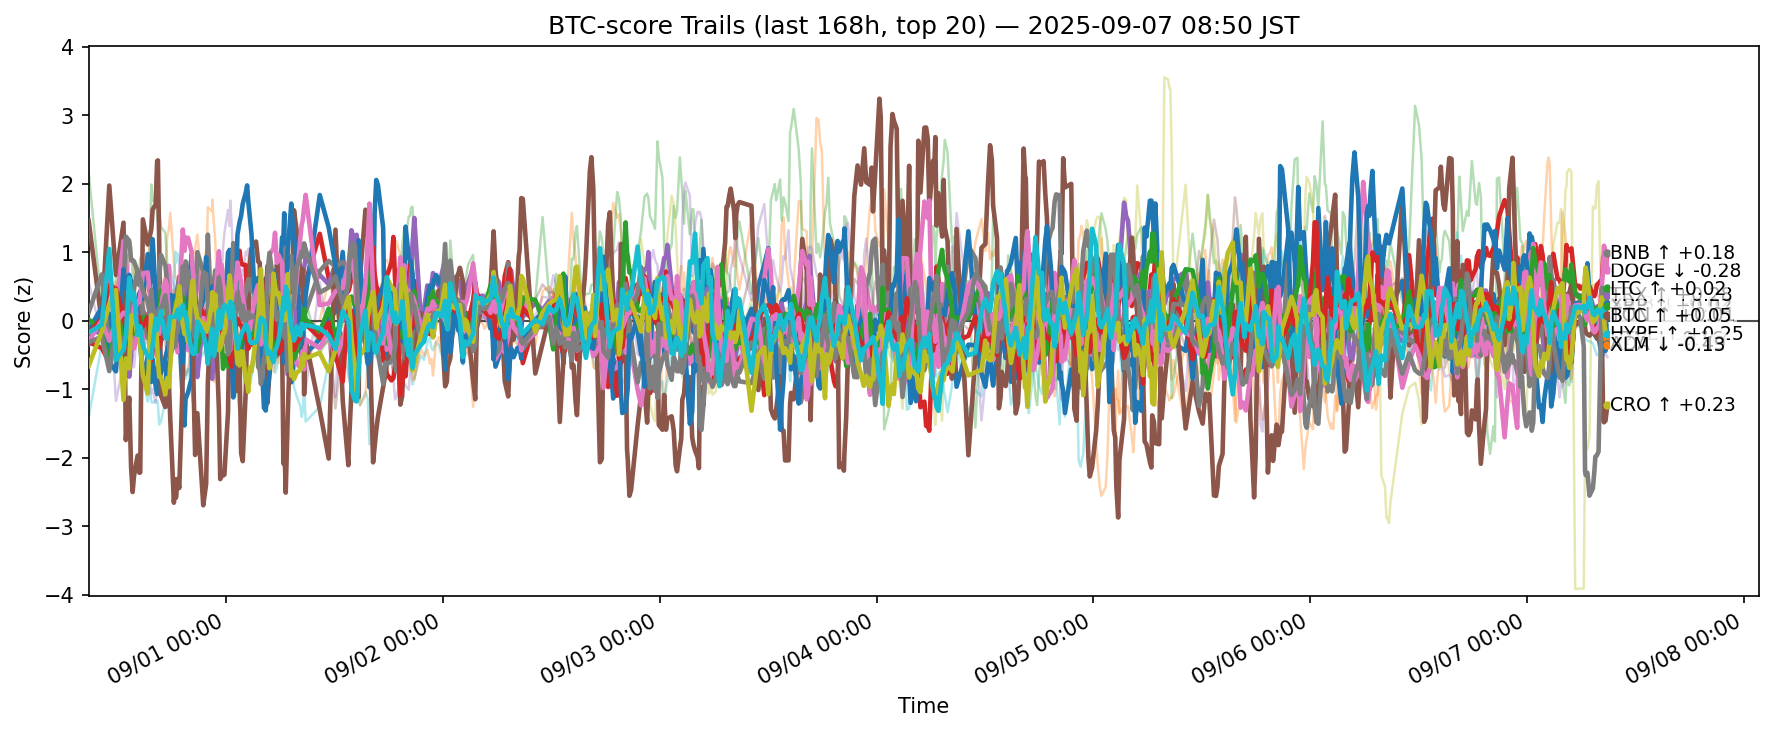

Data behind this chart, as committed beside it:
ts, side, symbol, score
2025-08-30 23:50:49.693533+00:00, btc, ADA, -0.3384
2025-08-30 23:50:49.693533+00:00, btc, AVAX, -0.2153
2025-08-30 23:50:49.693533+00:00, btc, BCH, 2.16
2025-08-30 23:50:49.693533+00:00, btc, BNB, -0.3084
2025-08-30 23:50:49.693533+00:00, btc, BTC, -0.09468
2025-08-30 23:50:49.693533+00:00, btc, CRO, 1.462
2025-08-30 23:50:49.693533+00:00, btc, DOGE, -0.04401
2025-08-30 23:50:49.693533+00:00, btc, ETH, 0.1231
2025-08-30 23:50:49.693533+00:00, btc, HBAR, -1.407
2025-08-30 23:50:49.693533+00:00, btc, HYPE, -0.1327
2025-08-30 23:50:49.693533+00:00, btc, LINK, -0.1325
2025-08-30 23:50:49.693533+00:00, btc, LTC, 0.02112
2025-08-30 23:50:49.693533+00:00, btc, SHIB, -0.1726
2025-08-30 23:50:49.693533+00:00, btc, SOL, 0.5714
2025-08-30 23:50:49.693533+00:00, btc, SUI, -0.194
2025-08-30 23:50:49.693533+00:00, btc, TON, -0.2955
2025-08-30 23:50:49.693533+00:00, btc, TRX, -0.3153
2025-08-30 23:50:49.693533+00:00, btc, UNI, 0.0861
2025-08-30 23:50:49.693533+00:00, btc, XLM, -0.6586
2025-08-30 23:50:49.693533+00:00, btc, XRP, -0.1706
2025-08-31 01:17:45.946940+00:00, btc, ADA, 0.1433
2025-08-31 01:17:45.946940+00:00, btc, AVAX, 0.192
2025-08-31 01:17:45.946940+00:00, btc, BCH, 0.2187
2025-08-31 01:17:45.946940+00:00, btc, BNB, -0.3983
2025-08-31 01:17:45.946940+00:00, btc, BTC, -0.2013
2025-08-31 01:17:45.946940+00:00, btc, CRO, -0.02068
2025-08-31 01:17:45.946940+00:00, btc, DOGE, -0.02833
2025-08-31 01:17:45.946940+00:00, btc, ETH, 0.6779
2025-08-31 01:17:45.946940+00:00, btc, HBAR, -0.3455
2025-08-31 01:17:45.946940+00:00, btc, HYPE, 0.1973
2025-08-31 01:17:45.946940+00:00, btc, LINK, 0.06676
2025-08-31 01:17:45.946940+00:00, btc, LTC, -0.1399
2025-08-31 01:17:45.946940+00:00, btc, SHIB, 0.03288
2025-08-31 01:17:45.946940+00:00, btc, SOL, -0.2223
2025-08-31 01:17:45.946940+00:00, btc, SUI, -0.1593
2025-08-31 01:17:45.946940+00:00, btc, TON, 0.005525
2025-08-31 01:17:45.946940+00:00, btc, TRX, -0.2304
2025-08-31 01:17:45.946940+00:00, btc, UNI, 0.3714
2025-08-31 01:17:45.946940+00:00, btc, XLM, -0.1599
2025-08-31 01:17:45.946940+00:00, btc, XRP, -0.05643
2025-08-31 02:07:37.142030+00:00, btc, ADA, 0.1058
2025-08-31 02:07:37.142030+00:00, btc, AVAX, -0.6199
2025-08-31 02:07:37.142030+00:00, btc, BCH, -0.5086
2025-08-31 02:07:37.142030+00:00, btc, BNB, -0.5989
2025-08-31 02:07:37.142030+00:00, btc, BTC, -0.42
2025-08-31 02:07:37.142030+00:00, btc, CRO, 1.976
2025-08-31 02:07:37.142030+00:00, btc, DOGE, 0.6974
2025-08-31 02:07:37.142030+00:00, btc, ETH, -0.399
2025-08-31 02:07:37.142030+00:00, btc, HBAR, 0.09357
2025-08-31 02:07:37.142030+00:00, btc, HYPE, -0.6041
2025-08-31 02:07:37.142030+00:00, btc, LINK, -0.05736
2025-08-31 02:07:37.142030+00:00, btc, LTC, -0.6531
2025-08-31 02:07:37.142030+00:00, btc, SHIB, 0.5209
2025-08-31 02:07:37.142030+00:00, btc, SOL, 0.5093
2025-08-31 02:07:37.142030+00:00, btc, SUI, -0.09498
2025-08-31 02:07:37.142030+00:00, btc, TON, -0.2901
2025-08-31 02:07:37.142030+00:00, btc, TRX, -0.7331
2025-08-31 02:07:37.142030+00:00, btc, UNI, -0.2757
2025-08-31 02:07:37.142030+00:00, btc, XLM, 0.2461
2025-08-31 02:07:37.142030+00:00, btc, XRP, 1.05
... 12,640 more rows
